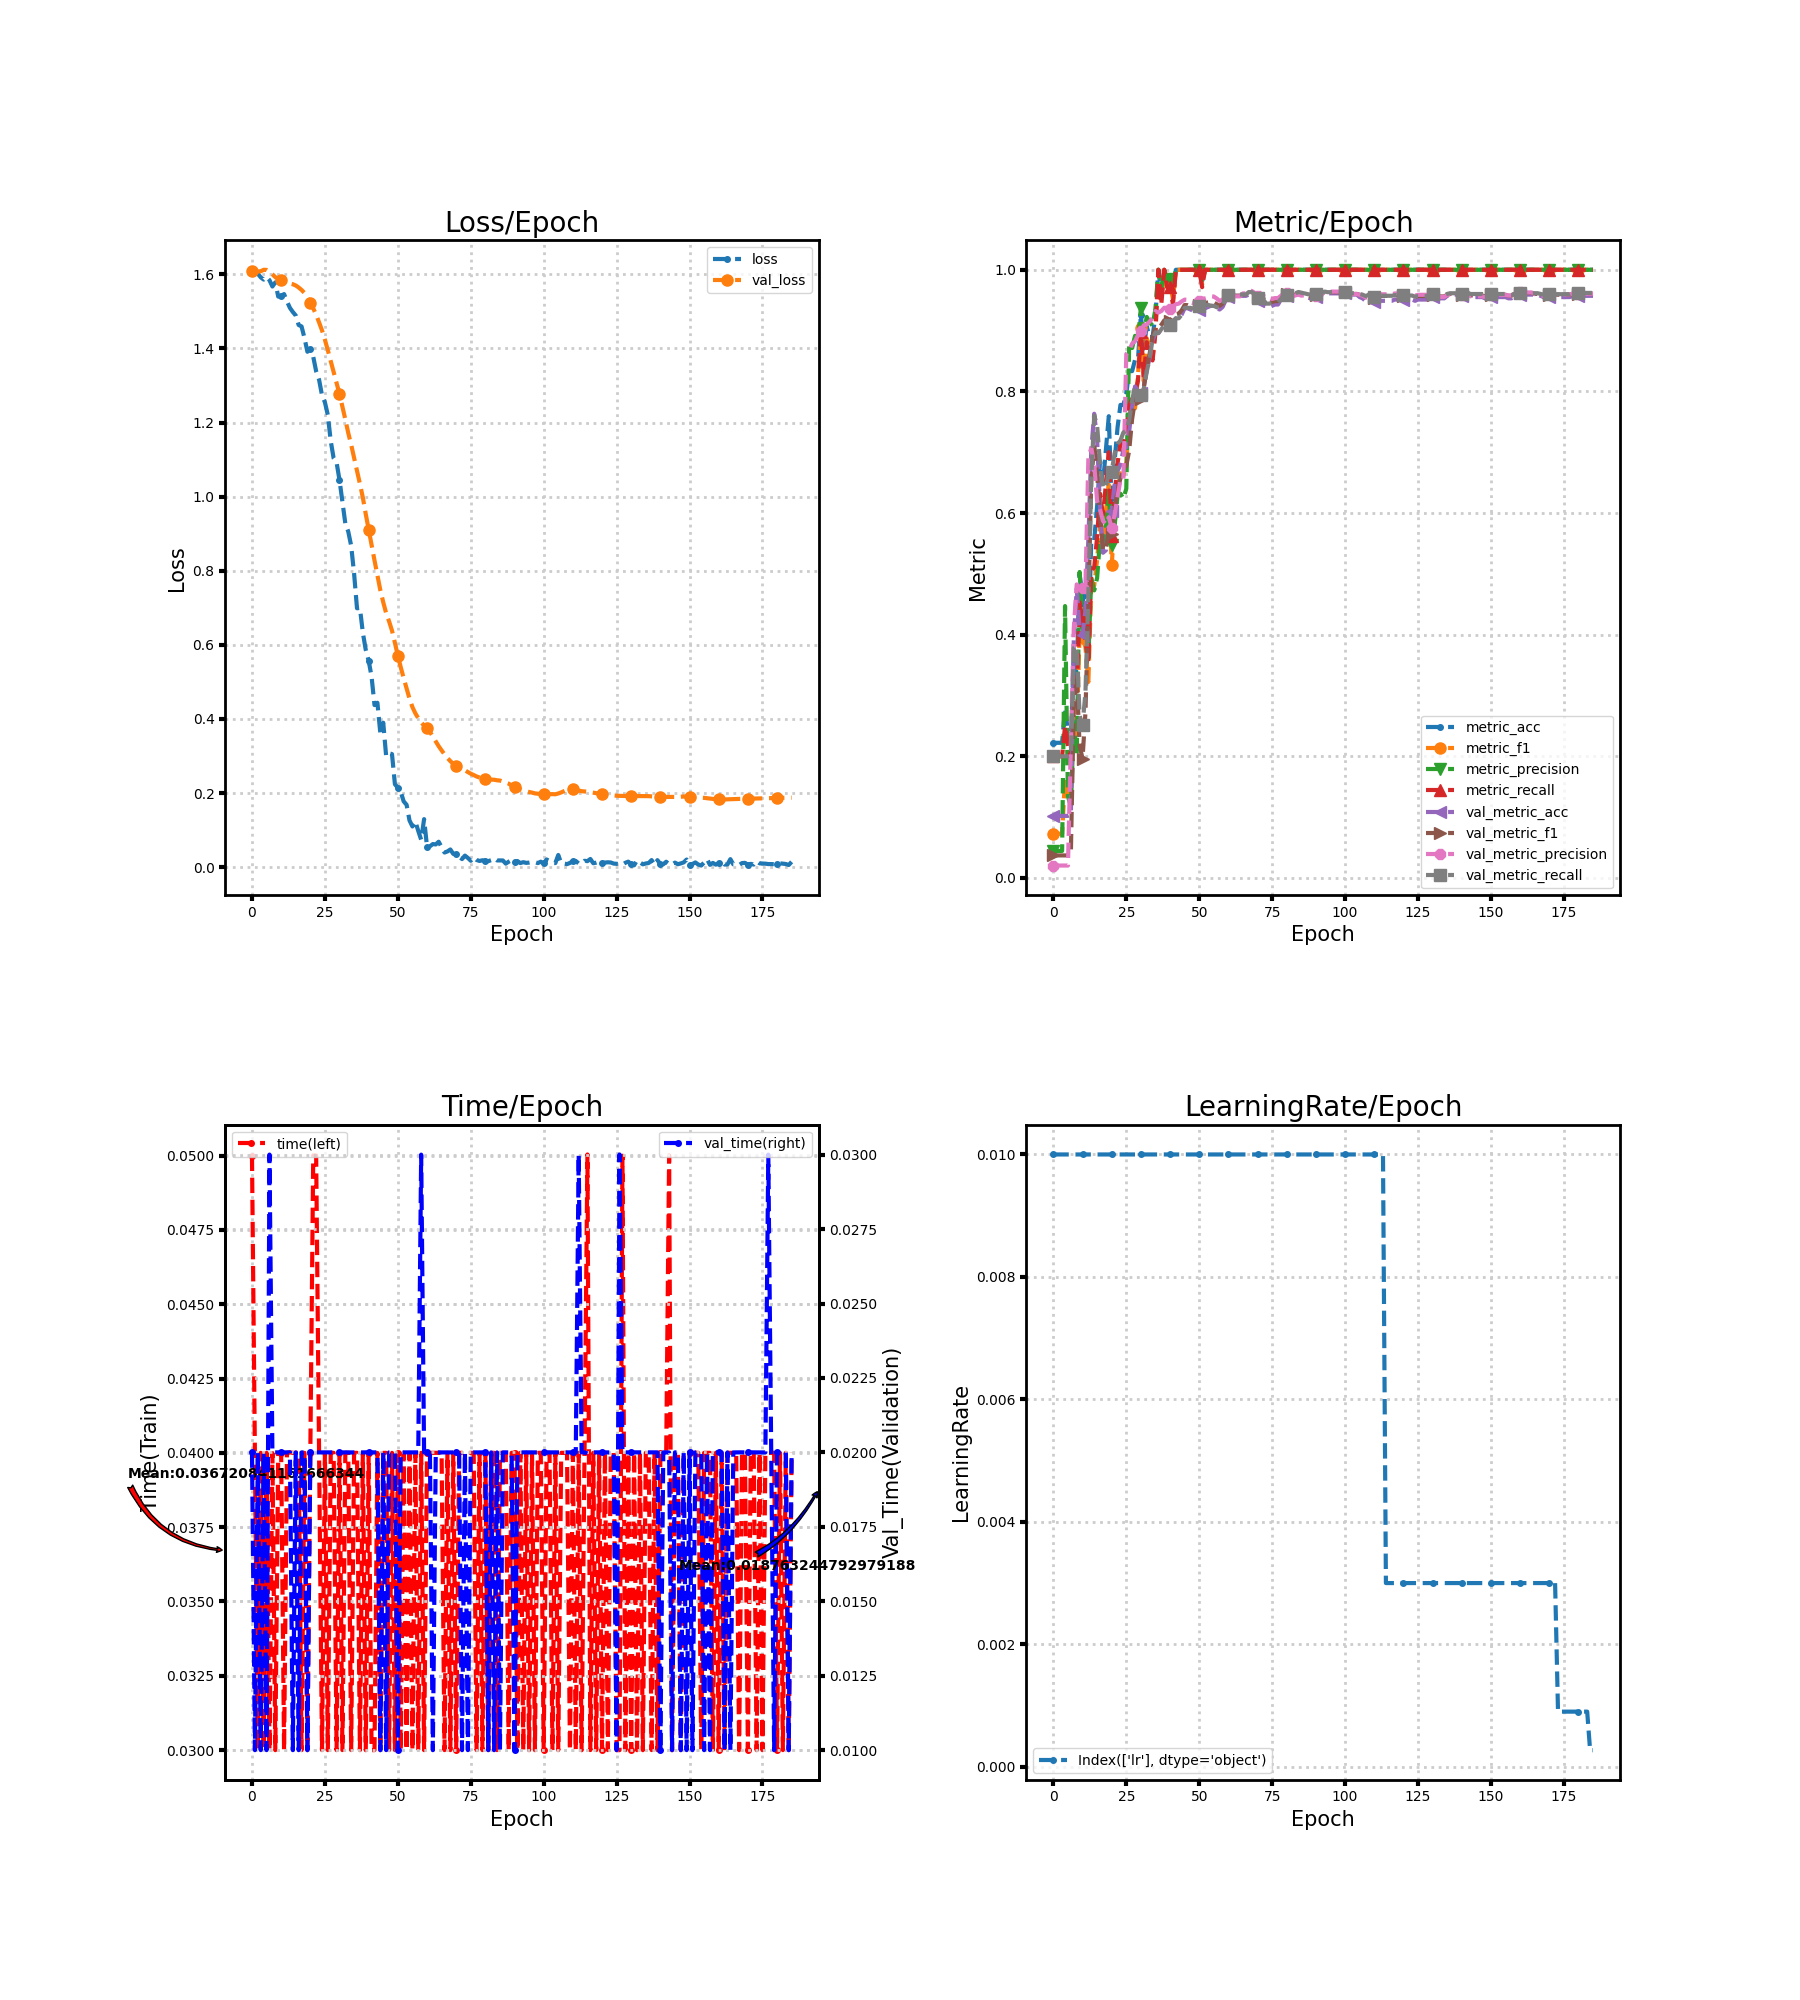

Data behind this chart, as committed beside it:
loss, metric_acc, metric_f1, metric_precision, metric_recall, time, lr, val_loss, val_metric_acc, val_metric_f1, val_metric_precision, val_metric_recall, val_time
1.612, 0.2222, 0.07273, 0.04444, 0.2, 0.05, 0.01, 1.609, 0.102, 0.03704, 0.02041, 0.2, 0.02
1.607, 0.2222, 0.07273, 0.04444, 0.2, 0.04, 0.01, 1.608, 0.102, 0.03704, 0.02041, 0.2, 0.009999
1.602, 0.2222, 0.07273, 0.04444, 0.2, 0.03, 0.01, 1.608, 0.102, 0.03704, 0.02041, 0.2, 0.02
1.592, 0.2222, 0.07273, 0.04444, 0.2, 0.04, 0.01, 1.608, 0.102, 0.03704, 0.02041, 0.2, 0.01
1.586, 0.2778, 0.1641, 0.4471, 0.25, 0.03, 0.01, 1.612, 0.102, 0.03704, 0.02041, 0.2, 0.02
1.593, 0.2407, 0.1397, 0.1338, 0.2167, 0.04, 0.01, 1.612, 0.102, 0.03704, 0.02041, 0.2, 0.01
1.584, 0.2222, 0.1382, 0.1186, 0.2, 0.03, 0.01, 1.607, 0.1041, 0.04065, 0.2204, 0.2018, 0.03
1.567, 0.3704, 0.2656, 0.2568, 0.3333, 0.03999, 0.01, 1.6, 0.3918, 0.2846, 0.4102, 0.378, 0.02
1.578, 0.3333, 0.2359, 0.2013, 0.3, 0.03, 0.01, 1.593, 0.4755, 0.3335, 0.4826, 0.3814, 0.02
1.54, 0.5, 0.4042, 0.5031, 0.453, 0.04, 0.01, 1.588, 0.4082, 0.2171, 0.4769, 0.2671, 0.02
1.542, 0.463, 0.395, 0.4125, 0.4242, 0.04, 0.01, 1.584, 0.4, 0.1963, 0.4762, 0.2511, 0.02
1.547, 0.4259, 0.3793, 0.4524, 0.3894, 0.03, 0.01, 1.58, 0.4388, 0.2724, 0.4794, 0.305, 0.02
1.527, 0.3889, 0.3223, 0.3614, 0.353, 0.04, 0.01, 1.578, 0.5571, 0.4491, 0.691, 0.4661, 0.02
1.51, 0.5556, 0.4811, 0.4939, 0.5061, 0.04002, 0.01, 1.575, 0.7041, 0.6532, 0.7072, 0.6574, 0.02
1.499, 0.5556, 0.4808, 0.4728, 0.5106, 0.04, 0.01, 1.573, 0.7633, 0.7132, 0.6802, 0.7603, 0.009999
1.489, 0.6111, 0.5232, 0.4933, 0.5606, 0.04, 0.01, 1.57, 0.7204, 0.6633, 0.6199, 0.7442, 0.02
1.464, 0.6852, 0.5788, 0.5576, 0.6318, 0.04, 0.01, 1.565, 0.6082, 0.5977, 0.6055, 0.6806, 0.009999
1.459, 0.6481, 0.5532, 0.5481, 0.597, 0.03, 0.01, 1.558, 0.5347, 0.5404, 0.5872, 0.6408, 0.02
1.428, 0.7037, 0.6029, 0.5743, 0.647, 0.04, 0.01, 1.55, 0.5388, 0.5395, 0.5816, 0.643, 0.02
1.391, 0.7593, 0.6465, 0.6366, 0.7, 0.03, 0.01, 1.537, 0.5816, 0.5701, 0.593, 0.6662, 0.009999
1.398, 0.6111, 0.515, 0.5476, 0.5621, 0.04, 0.01, 1.524, 0.6041, 0.5651, 0.5755, 0.6683, 0.02
1.378, 0.6852, 0.5833, 0.5795, 0.6303, 0.05, 0.01, 1.508, 0.6469, 0.6054, 0.5972, 0.698, 0.02
1.338, 0.7407, 0.6365, 0.6282, 0.6818, 0.05, 0.01, 1.491, 0.6694, 0.6372, 0.627, 0.7137, 0.02
1.316, 0.7778, 0.6654, 0.6318, 0.7152, 0.04, 0.01, 1.47, 0.6796, 0.6573, 0.6542, 0.7192, 0.02
1.274, 0.7778, 0.6613, 0.6238, 0.7152, 0.03, 0.01, 1.449, 0.7041, 0.6694, 0.6541, 0.7325, 0.02
1.255, 0.7963, 0.6813, 0.64, 0.7318, 0.04, 0.01, 1.424, 0.7082, 0.6779, 0.8614, 0.7357, 0.02
1.22, 0.8333, 0.758, 0.8793, 0.7771, 0.03, 0.01, 1.395, 0.7347, 0.7031, 0.8669, 0.7529, 0.02
1.15, 0.8333, 0.7855, 0.8713, 0.7874, 0.04, 0.01, 1.365, 0.7755, 0.7547, 0.8786, 0.7851, 0.02
1.103, 0.8519, 0.7723, 0.8913, 0.7952, 0.04, 0.01, 1.336, 0.8082, 0.7863, 0.8825, 0.8086, 0.02
1.092, 0.8519, 0.8256, 0.8846, 0.8175, 0.03, 0.01, 1.306, 0.8, 0.7891, 0.8924, 0.7996, 0.02
1.045, 0.9259, 0.9048, 0.9372, 0.8976, 0.03999, 0.01, 1.277, 0.798, 0.7875, 0.8993, 0.7947, 0.02
0.9869, 0.8704, 0.8166, 0.8959, 0.8223, 0.03, 0.01, 1.243, 0.8082, 0.8062, 0.9087, 0.805, 0.02
0.9277, 0.9074, 0.8873, 0.9225, 0.881, 0.04, 0.01, 1.208, 0.8347, 0.8369, 0.9102, 0.8321, 0.02
0.906, 0.8889, 0.8726, 0.9136, 0.8628, 0.04, 0.01, 1.172, 0.8551, 0.8622, 0.9149, 0.8541, 0.02
0.8677, 0.8889, 0.855, 0.9082, 0.8509, 0.03, 0.01, 1.14, 0.8837, 0.8901, 0.9205, 0.885, 0.02
0.7929, 0.9259, 0.9034, 0.9359, 0.8961, 0.04, 0.01, 1.105, 0.8959, 0.905, 0.9321, 0.8971, 0.02
0.6989, 1.0, 1.0, 1.0, 1.0, 0.04, 0.01, 1.07, 0.8959, 0.9035, 0.9296, 0.8959, 0.02
0.6997, 0.963, 0.9507, 0.9692, 0.9429, 0.03, 0.01, 1.035, 0.902, 0.9094, 0.9322, 0.902, 0.02
0.6331, 1.0, 1.0, 1.0, 1.0, 0.04, 0.01, 0.9977, 0.9082, 0.9167, 0.9375, 0.9082, 0.02
0.5866, 0.9815, 0.9759, 0.9833, 0.9714, 0.03, 0.01, 0.9531, 0.9082, 0.9167, 0.9375, 0.9082, 0.02
0.5574, 0.9815, 0.9766, 0.9846, 0.9714, 0.04, 0.01, 0.911, 0.9102, 0.9163, 0.9355, 0.91, 0.02
0.514, 0.963, 0.9513, 0.9714, 0.9429, 0.03, 0.01, 0.8692, 0.9143, 0.9214, 0.9397, 0.9148, 0.02
0.4375, 1.0, 1.0, 1.0, 1.0, 0.03, 0.01, 0.828, 0.9204, 0.9268, 0.9434, 0.92, 0.02
0.4436, 1.0, 1.0, 1.0, 1.0, 0.04, 0.01, 0.7873, 0.9204, 0.928, 0.9444, 0.9203, 0.02
0.3616, 1.0, 1.0, 1.0, 1.0, 0.03, 0.01, 0.7475, 0.9265, 0.9335, 0.9481, 0.9262, 0.009998
0.3899, 1.0, 1.0, 1.0, 1.0, 0.04, 0.01, 0.7149, 0.9367, 0.9421, 0.9509, 0.9375, 0.02
0.2992, 1.0, 1.0, 1.0, 1.0, 0.04, 0.01, 0.6854, 0.9367, 0.9418, 0.9506, 0.9375, 0.01
0.3071, 1.0, 1.0, 1.0, 1.0, 0.03, 0.01, 0.6635, 0.9347, 0.9397, 0.9464, 0.9373, 0.02
0.3052, 1.0, 1.0, 1.0, 1.0, 0.04, 0.01, 0.6384, 0.9327, 0.9383, 0.945, 0.9362, 0.02
0.2237, 1.0, 1.0, 1.0, 1.0, 0.03, 0.01, 0.6054, 0.9306, 0.9386, 0.9459, 0.9361, 0.02
0.2146, 1.0, 1.0, 1.0, 1.0, 0.04, 0.01, 0.5709, 0.9347, 0.9424, 0.9489, 0.9402, 0.01
0.2033, 0.9815, 0.9759, 0.9833, 0.9714, 0.03, 0.01, 0.5395, 0.9367, 0.945, 0.9529, 0.9413, 0.02
0.1777, 1.0, 1.0, 1.0, 1.0, 0.04, 0.01, 0.5102, 0.9367, 0.945, 0.9529, 0.9413, 0.02
0.1684, 1.0, 1.0, 1.0, 1.0, 0.03, 0.01, 0.4822, 0.9388, 0.9463, 0.9542, 0.9425, 0.02
0.1262, 1.0, 1.0, 1.0, 1.0, 0.04, 0.01, 0.455, 0.9408, 0.9468, 0.9565, 0.9407, 0.02
0.1099, 1.0, 1.0, 1.0, 1.0, 0.03, 0.01, 0.4321, 0.9408, 0.9464, 0.956, 0.9407, 0.02
0.1238, 1.0, 1.0, 1.0, 1.0, 0.04, 0.01, 0.4153, 0.9367, 0.9434, 0.9528, 0.9385, 0.02
0.09784, 1.0, 1.0, 1.0, 1.0, 0.03, 0.01, 0.4021, 0.9347, 0.9409, 0.9488, 0.9373, 0.02
0.07394, 1.0, 1.0, 1.0, 1.0, 0.04, 0.01, 0.3908, 0.9388, 0.9443, 0.951, 0.9415, 0.03
0.1296, 1.0, 1.0, 1.0, 1.0, 0.03, 0.01, 0.382, 0.949, 0.9525, 0.9553, 0.9518, 0.02
... 126 more rows
